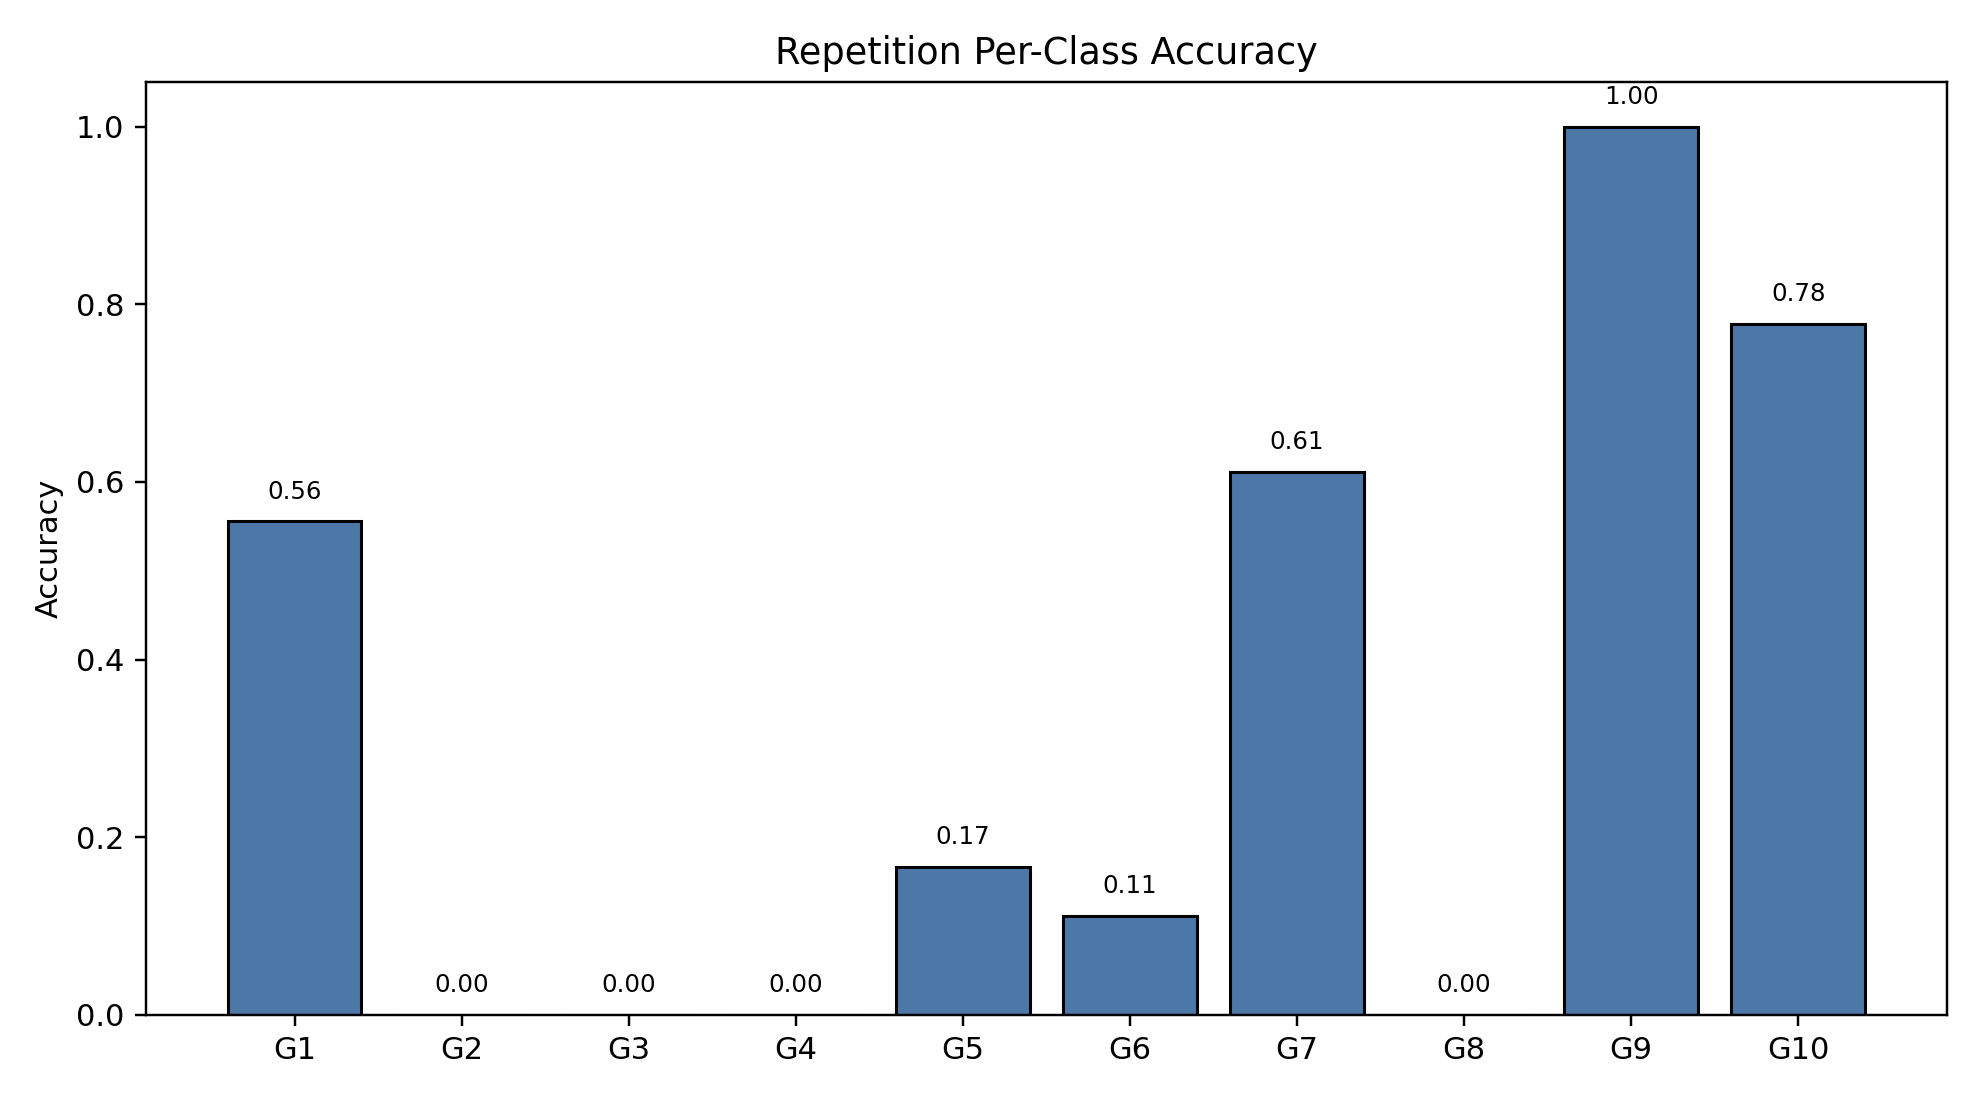

Data behind this chart, as committed beside it:
class_index, gesture_id, support, correct, accuracy
0, 1, 18, 10, 0.5556
1, 2, 18, 0, 0.0
2, 3, 18, 0, 0.0
3, 4, 18, 0, 0.0
4, 5, 18, 3, 0.1667
5, 6, 18, 2, 0.1111
6, 7, 18, 11, 0.6111
7, 8, 18, 0, 0.0
8, 9, 18, 18, 1.0
9, 10, 18, 14, 0.7778
